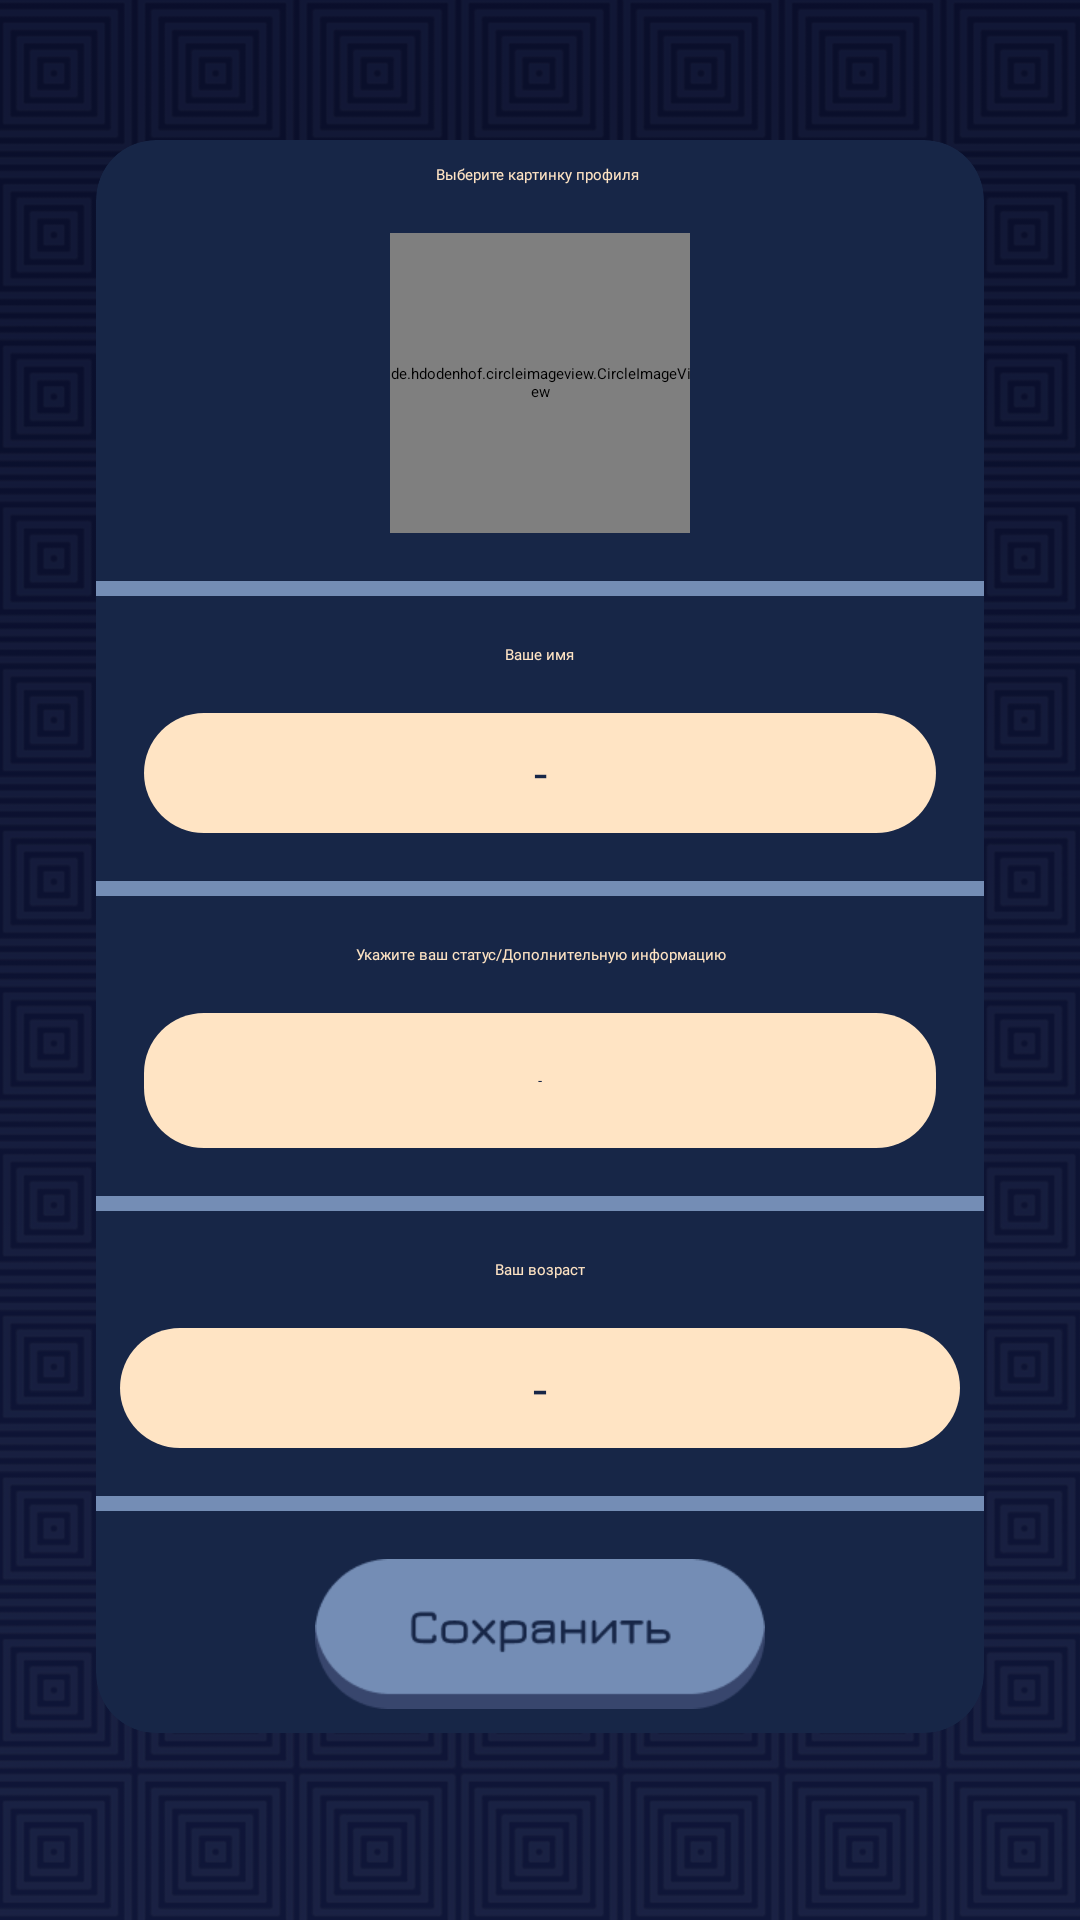

Layout XML and referenced resources for this Android screen:
<!-- AndroidManifest.xml: application theme Theme.RPS -->
<!-- res/layout/activity_register.xml -->
<?xml version="1.0" encoding="utf-8"?>
<androidx.constraintlayout.widget.ConstraintLayout xmlns:android="http://schemas.android.com/apk/res/android"
    xmlns:app="http://schemas.android.com/apk/res-auto"
    xmlns:tools="http://schemas.android.com/tools"
    android:layout_width="match_parent"
    android:layout_height="match_parent"
    tools:context=".register"
    android:background="@drawable/backgrnd2"
    android:scaleType="centerInside"
    >

    <androidx.cardview.widget.CardView
        android:layout_width="match_parent"
        android:layout_height="wrap_content"
        android:layout_marginStart="32dp"
        android:layout_marginTop="16dp"
        android:layout_marginEnd="32dp"
        android:layout_marginBottom="32dp"
        app:cardBackgroundColor="@color/dialogColor"
        app:cardCornerRadius="20dp"
        app:layout_constraintBottom_toBottomOf="parent"
        app:layout_constraintEnd_toEndOf="parent"
        app:layout_constraintStart_toStartOf="parent"
        app:layout_constraintTop_toTopOf="parent">

        <LinearLayout
            android:layout_width="match_parent"
            android:layout_height="match_parent"
            android:orientation="vertical">

            <TextView
                android:id="@+id/chooseProfImageTV"
                android:layout_width="wrap_content"
                android:layout_height="wrap_content"
                android:layout_gravity="center"

                android:layout_marginHorizontal="8dp"
                android:layout_marginVertical="8dp"
                android:layout_marginTop="48dp"
                android:fontFamily="@font/jura_semibold"
                android:gravity="center"
                android:text="Выберите картинку профиля "
                android:textAppearance="@style/jura_biege_text_style"
                android:textColor="@color/biege" />

            <de.hdodenhof.circleimageview.CircleImageView
                android:id="@+id/imageButton"
                android:layout_width="100dp"
                android:layout_height="100dp"
                android:layout_gravity="center"
                android:layout_marginHorizontal="8dp"
                android:layout_marginVertical="8dp"
                android:layout_marginTop="16dp"
                android:background="@android:color/transparent"
                android:scaleType="centerCrop"
                android:src="@drawable/guest" />

            <View
                android:id="@+id/view14"
                android:layout_width="match_parent"
                android:layout_height="5dp"
                android:layout_marginVertical="8dp"
                android:background="@color/skyblue" />

            <TextView
                android:id="@+id/enterNameTV"
                android:layout_width="wrap_content"
                android:layout_height="wrap_content"
                android:layout_gravity="center"
                android:layout_marginHorizontal="8dp"
                android:layout_marginVertical="8dp"

                android:layout_marginTop="85dp"
                android:fontFamily="@font/jura_semibold"
                android:text="Ваше имя"
                android:textAppearance="@style/jura_biege_text_style"
                android:textColor="@color/biege" />

            <EditText
                android:id="@+id/nameRigisterET"
                android:layout_width="match_parent"
                android:layout_height="40dp"
                android:layout_gravity="center"
                android:layout_marginHorizontal="8dp"
                android:layout_marginVertical="8dp"
                android:layout_marginStart="16dp"
                android:layout_marginTop="8dp"
                android:layout_marginEnd="16dp"
                android:background="@drawable/alt_et_shape"
                android:ems="10"
                android:fontFamily="@font/jura_semibold"
                android:gravity="center"
                android:hint="-"
                android:inputType="textPersonName"
                android:maxLength="10"
                android:textAppearance="@style/jura_biege_text_style"
                android:textColor="@color/dialogColor"
                android:textColorHint="@color/dialogColor"
                android:textSize="16sp" />

            <View
                android:id="@+id/view16"
                android:layout_width="match_parent"
                android:layout_height="5dp"
                android:layout_marginVertical="8dp"
                android:background="@color/skyblue" />

            <TextView
                android:id="@+id/bioTV"
                android:layout_width="match_parent"
                android:layout_height="wrap_content"
                android:layout_gravity="center"
                android:layout_marginHorizontal="8dp"
                android:layout_marginVertical="8dp"
                android:layout_marginStart="8dp"
                android:layout_marginTop="16dp"
                android:layout_marginEnd="8dp"
                android:fontFamily="@font/jura_semibold"
                android:gravity="center"
                android:text="Укажите ваш статус/Дополнительную информацию"
                android:textAppearance="@style/jura_biege_text_style"
                android:textColor="@color/biege" />

            <EditText
                android:id="@+id/bioET2"
                android:layout_width="match_parent"
                android:layout_height="45dp"
                android:layout_gravity="center"
                android:layout_marginHorizontal="8dp"
                android:layout_marginVertical="8dp"
                android:layout_marginStart="16dp"
                android:layout_marginTop="16dp"
                android:layout_marginEnd="16dp"
                android:background="@drawable/alt_et_shape"
                android:ems="10"
                android:fontFamily="@font/jura_semibold"
                android:gravity="center"
                android:hint="-"
                android:maxLength="713"
                android:textAppearance="@style/jura_biege_text_style"
                android:textColor="@color/dialogColor"
                android:textColorHint="@color/dialogColor" />

            <View
                android:id="@+id/view17"
                android:layout_width="match_parent"
                android:layout_height="5dp"
                android:layout_marginVertical="8dp"
                android:background="@color/skyblue" />

            <TextView
                android:id="@+id/ageTV"
                android:layout_width="wrap_content"
                android:layout_height="wrap_content"
                android:layout_gravity="center"
                android:layout_marginHorizontal="8dp"
                android:layout_marginVertical="8dp"
                android:layout_marginTop="16dp"
                android:fontFamily="@font/jura_semibold"
                android:text="Ваш возраст"
                android:textAppearance="@style/jura_biege_text_style"
                android:textColor="@color/biege" />

            <EditText
                android:id="@+id/ageET"
                android:layout_width="match_parent"
                android:layout_height="40dp"
                android:layout_gravity="center"
                android:layout_marginHorizontal="8dp"
                android:layout_marginVertical="8dp"
                android:layout_marginTop="16dp"
                android:background="@drawable/alt_et_shape"
                android:ems="10"
                android:gravity="center"
                android:hint="-"
                android:inputType="number"
                android:maxLength="2"
                android:textAppearance="@style/jura_biege_text_style"
                android:textColor="@color/dialogColor"
                android:textColorHint="@color/dialogColor"
                android:textSize="17sp" />

            <View
                android:id="@+id/view15"
                android:layout_width="match_parent"
                android:layout_height="5dp"
                android:layout_marginVertical="8dp"
                android:background="@color/skyblue" />

            <ImageButton
                android:id="@+id/registerButton"
                android:layout_width="150dp"
                android:layout_height="50dp"
                android:layout_gravity="center"
                android:layout_marginHorizontal="8dp"
                android:layout_marginVertical="8dp"
                android:layout_marginBottom="32dp"
                android:background="@drawable/save_button"
                android:scaleType="centerCrop"
                android:text="Зарегестрироваться" />

        </LinearLayout>
    </androidx.cardview.widget.CardView>

</androidx.constraintlayout.widget.ConstraintLayout>
<!-- resources referenced by this layout -->
<resources>
  <color name="biege">#FFE4C4</color>
  <color name="dialogColor">#172647</color>
  <color name="skyblue">#748db5</color>
  <!-- drawable alt_et_shape (drawable) -->
  <?xml version="1.0" encoding="utf-8"?>
  <shape xmlns:android="http://schemas.android.com/apk/res/android">
      <gradient android:startColor="@color/biege" android:endColor="@color/biege"/>
      <corners android:radius="20dp"></corners>
  </shape>
  <!-- drawable backgrnd2: png bitmap (drawable, 772074 bytes) -->
  <!-- drawable guest: png bitmap (drawable-v24, 32626 bytes) -->
  <!-- drawable save_button: png bitmap (drawable, 3384 bytes) -->
  <style name="jura_biege_text_style" parent="@android:style/TextAppearance">
          <item name="fontFamily">@font/jura_font</item> 
          <item name="android:textColor">#8B8378</item> 
      </style>
  <style name="Theme.RPS" parent="Theme.MaterialComponents.DayNight.DarkActionBar">
          
          <item name="colorPrimary">@color/dialogColor</item>
          <item name="colorPrimaryVariant">@color/dialogColor</item>
          <item name="colorOnPrimary">@color/dialogColor</item>
          
          <item name="colorSecondary">@color/dialogColor</item>
          <item name="colorSecondaryVariant">@color/dialogColor</item>
          <item name="colorOnSecondary">@color/dialogColor</item>
          
          <item name="android:statusBarColor">@color/dialogColor</item>
          
      </style>
</resources>
